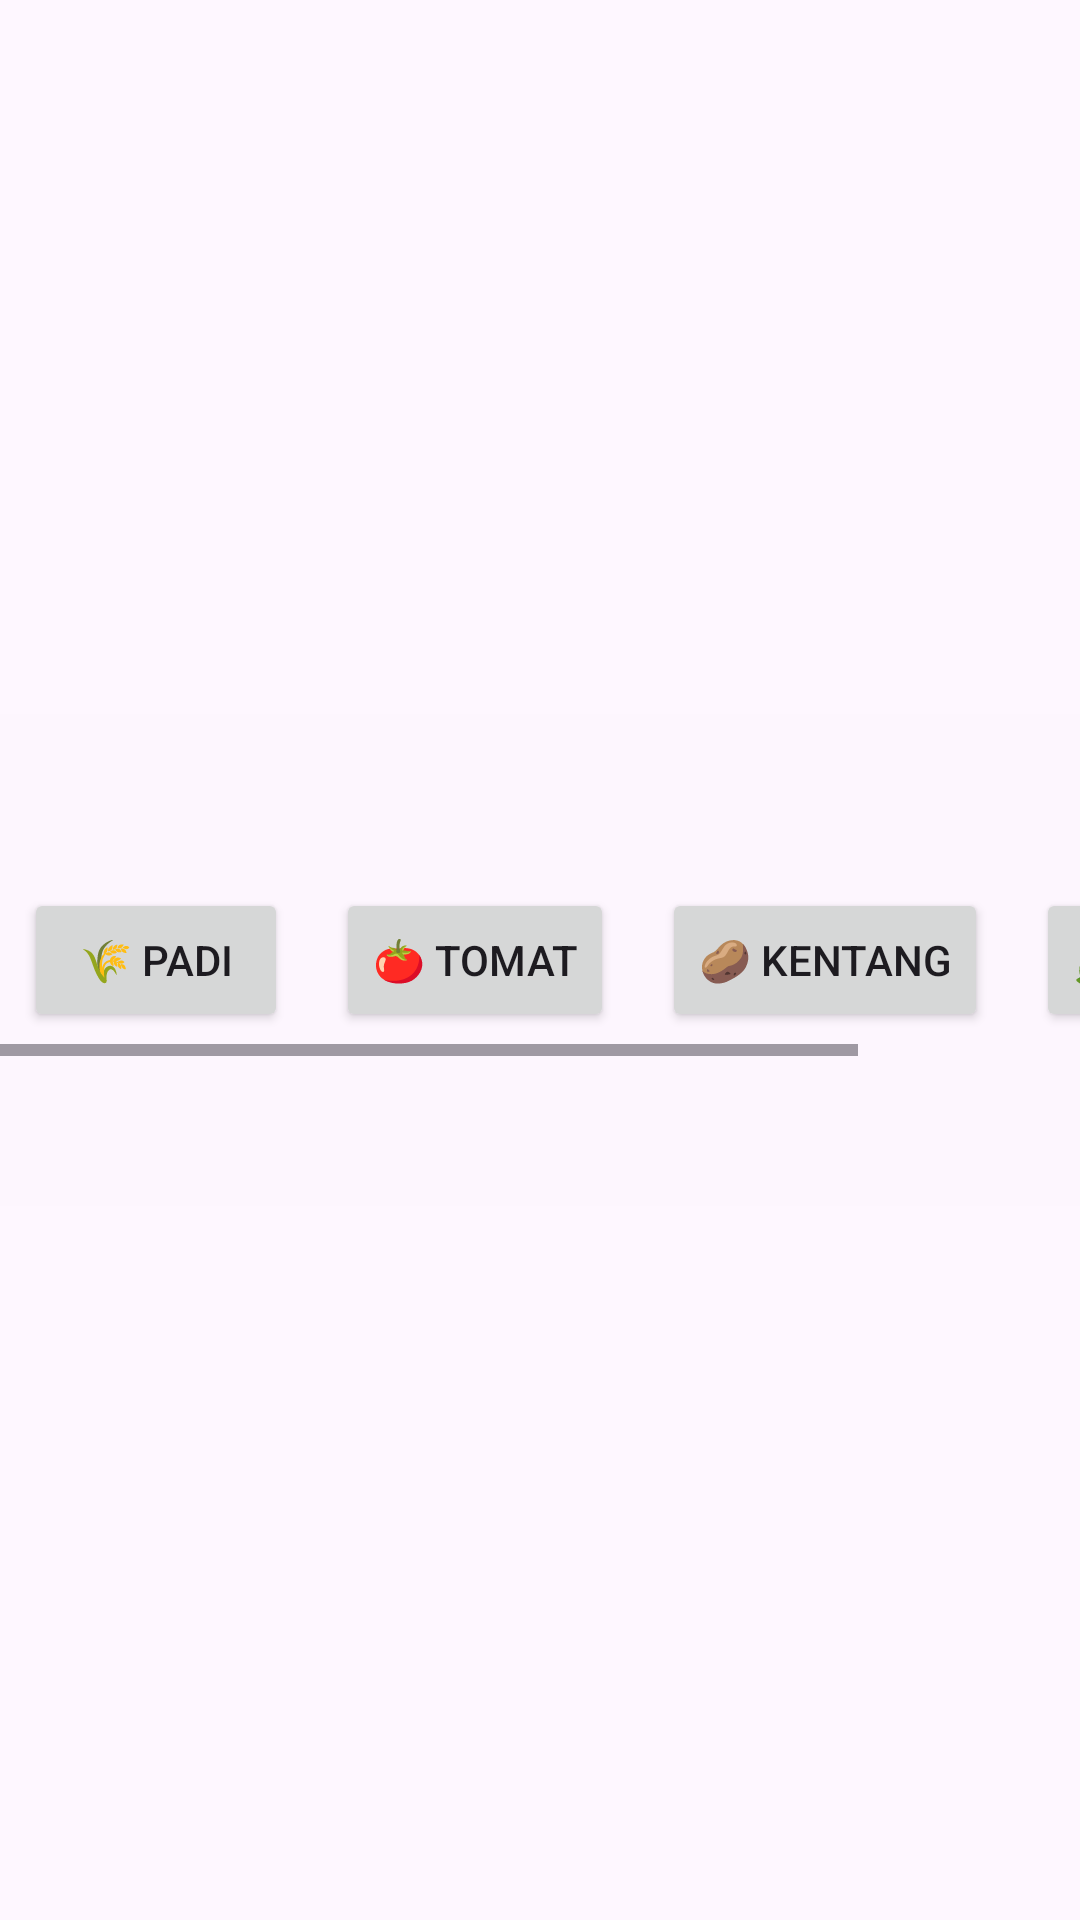

Write the Android layout XML for this screen, with the resource values it uses.
<!-- AndroidManifest.xml: application theme Theme.Agrease -->
<!-- res/layout/fragment_scroll.xml -->
<RelativeLayout xmlns:android="http://schemas.android.com/apk/res/android"
    android:id="@+id/scrollFragment"
    android:layout_width="match_parent"
    android:layout_height="match_parent">

    <ScrollView
        android:layout_width="match_parent"
        android:layout_height="wrap_content"
        android:layout_centerInParent="true"
        android:background="#FDF6FE"
        android:paddingTop="50dp"
        android:paddingBottom="50dp">

        <HorizontalScrollView
            android:id="@+id/scrollView"
            android:layout_width="wrap_content"
            android:layout_height="wrap_content">

            <LinearLayout
                android:layout_width="match_parent"
                android:layout_height="wrap_content"
                android:gravity="center"
                android:orientation="horizontal">


                <Button
                    android:id="@+id/padiBtn"
                    android:layout_width="wrap_content"
                    android:layout_height="wrap_content"
                    android:layout_margin="8dp"
                    android:text="🌾 Padi" />

                <Button
                    android:id="@+id/tomatBtn"
                    android:layout_width="wrap_content"
                    android:layout_height="wrap_content"
                    android:layout_margin="8dp"
                    android:text="🍅 Tomat" />

                <Button
                    android:id="@+id/kentangBtn"
                    android:layout_width="wrap_content"
                    android:layout_height="wrap_content"
                    android:layout_margin="8dp"
                    android:text="🥔 Kentang" />

                <Button
                    android:id="@+id/jagungBtn"
                    android:layout_width="wrap_content"
                    android:layout_height="wrap_content"
                    android:layout_margin="8dp"
                    android:text="🌽 Jagung" />
            </LinearLayout>
        </HorizontalScrollView>
    </ScrollView>
</RelativeLayout>
<!-- resources referenced by this layout -->
<resources>
  <style name="Theme.Agrease" parent="Base.Theme.Agrease" />
  <style name="Base.Theme.Agrease" parent="Theme.Material3.DayNight.NoActionBar">
          
          
      </style>
</resources>
